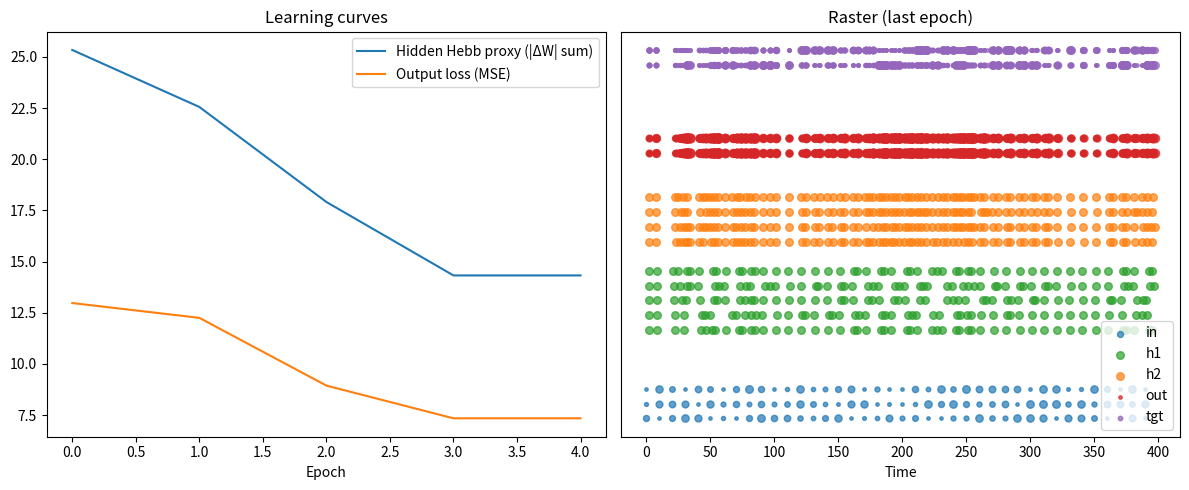

This chart was generated by the following Python code:
import numpy as np
import heapq
import matplotlib.pyplot as plt
from dataclasses import dataclass

# ---------------- Event ----------------
@dataclass(order=True)
class Event:
    time: float
    src: str
    idx: int

# ---------------- Utility ----------------
def exp_decay_inplace(arr, dt, tau):
    if tau <= 0:
        return
    arr *= np.exp(-dt / tau)

def safe_log(x):
    return np.log(x) if x > 0 else float('nan')

# ---------------- SynapseMatrix ----------------
class SynapseMatrix:
    """
    Synapse matrix with:
      - pre_trace: exponential PSC per presynaptic neuron (drives postsyn currents)
      - post_trace: exponential trace for postsynaptic activity (learning)
      - pre_last/post_last: last spike times for STDP ordering decisions
      - update(pre_idx, post_idx, anti_hebb=...) applies Hebb/Oja or anti-Hebb
    """
    def __init__(self, n_pre, n_post, eta=1e-3, tau_pre=20.0, tau_post=50.0,
                 oja=True, is_output=False, seed=None):
        rng = np.random.default_rng(seed)
        self.W = rng.uniform(0.5, 1.0, size=(n_pre, n_post))
        self.eta = float(eta)
        self.tau_pre = float(tau_pre)
        self.n_pre = n_pre
        self.n_post = n_post
        self.tau_post = float(tau_post)
        self.oja = bool(oja)
        self.is_output = bool(is_output)

        # traces & timing
        self.pre_trace = np.zeros(n_pre, dtype=float)   # PSC-like trace per presyn
        self.post_trace = np.zeros(n_post, dtype=float) # learning trace per post
        self.pre_last = -1e9 * np.ones(n_pre, dtype=float)
        self.post_last = -1e9 * np.ones(n_post, dtype=float)
        self.t_last = 0.0

        # logging
        self.last_dw_sum = 0.0

    def decay_to(self, t):
        dt = t - self.t_last
        if dt > 0:
            exp_decay_inplace(self.pre_trace, dt, self.tau_pre)
            exp_decay_inplace(self.post_trace, dt, self.tau_post)
            self.t_last = t

    def on_pre_spike(self, pre_idx, t, x_t=1.0):
        """Called when presynaptic neuron spikes (or receives analog input).
           Returns vector of postsynaptic currents (length n_post)."""
        self.decay_to(t)
        self.pre_trace[pre_idx] += x_t
        self.pre_last[pre_idx] = t
        # postsynaptic current for each post neuron = sum_over_pre W[pre,post] * pre_trace[pre]
        # efficient: vector multiply pre_trace @ W -> length n_post
        return self.pre_trace @ self.W

    def on_post_spike(self, post_idx, t):
        """Called when a postsynaptic neuron spikes (for learning trace)."""
        self.decay_to(t)
        self.post_trace[post_idx] += 1.0
        self.post_last[post_idx] = t

    def update(self, pre_idx, post_idx, reward=None, anti_hebb=False):
        """Update single synapse W[pre_idx, post_idx]. Returns |dw| for logging."""
        lr = float(self.eta)
        if self.is_output and (reward is not None):
            lr *= float(reward)
            # lr *= 1
        sign = -1.0 if anti_hebb else 1.0
        dw = sign * lr * self.pre_trace[pre_idx] * self.post_trace[post_idx]
        if self.oja:
            dw -= lr * (self.post_trace[post_idx] ** 2) * self.W[pre_idx, post_idx]
        self.W[pre_idx, post_idx] += dw
        self.W[pre_idx, post_idx] = np.clip(self.W[pre_idx, post_idx], 0.0, 0.2)
        self.last_dw_sum += abs(dw)
        return abs(dw)

    def reset_dw_log(self):
        val = self.last_dw_sum
        self.last_dw_sum = 0.0
        return val

    def reset_traces(self):
        self.pre_trace[:] = 0.0
        self.post_trace[:] = 0.0
        self.pre_last[:] = -1e9
        self.post_last[:] = -1e9
        self.t_last = 0.0

# ---------------- LIF Population (PSC + membrane) ----------------
class LIFPopulation:
    """
    Event-driven LIF population with:
      - PSC per neuron (i_syn) decaying with tau_syn
      - membrane V decaying with tau_m
      - compute_next_spike assumes i_syn stays constant (analytic crossing)
      - local lateral inhibition (configurable radius & strength)
      - continuous/homeostatic gain adaptation (rate estimate + gain_lr)
    """
    def __init__(self, n, tau_m=20.0, tau_syn=15.0, v_thresh=1.0, v_reset=0.0,
                 refractory=0.0, inhib=0.1, name="pop",
                 target_rate=0.05, gain_lr=1e-4, tau_homeo=1000.0,
                 inh_strength=0.5, inh_radius=3):
        self.name = name
        self.n = int(n)

        # time constants & thresholds
        self.tau_m = float(tau_m)
        self.tau_syn = float(tau_syn)
        self.v_thresh = float(v_thresh)
        self.v_reset = float(v_reset)
        self.refractory = float(refractory)

        # divisive inhibition on incoming current
        self.inhib = float(inhib)

        # states
        self.v = np.zeros(self.n, dtype=float)        # membrane potential
        self.i_syn = np.zeros(self.n, dtype=float)    # postsynaptic currents (PSC)
        self.t_last_spike = -1e9 * np.ones(self.n, dtype=float)

        # multiplicative input gain (homeostatically adapted)
        self.gain = np.ones(self.n, dtype=float)
        self.gain_lr = float(gain_lr)

        # homeostasis / rate tracking
        self.spike_count = np.zeros(self.n, dtype=float)
        self.target_rate = float(target_rate)
        self.rate_estimate = np.zeros(self.n, dtype=float)
        self.tau_homeo = float(tau_homeo)  # time constant for rate averaging
        # alpha_homeo used for discrete bump on spike (kept small)
        self.alpha_homeo = 1.0 / max(1.0, float(tau_homeo))

        # local inhibition params
        self.inh_strength = float(inh_strength)
        self.inh_radius = int(inh_radius)

        # time bookkeeping per neuron
        self.t_last_update = np.zeros(self.n, dtype=float)

    # ---------- decay states to time t ----------
    def decay_to(self, t):
        """
        Exponentially decay v, i_syn, and rate_estimate from each neuron's last update time
        to time t. This handles asynchronous event-driven progression.
        """
        dt = t - self.t_last_update
        mask = dt > 0
        if not np.any(mask):
            return
        dt_mask = dt[mask]
        self.v[mask] *= np.exp(-dt_mask / self.tau_m)
        self.i_syn[mask] *= np.exp(-dt_mask / self.tau_syn)
        # decay rate estimate according to tau_homeo
        self.rate_estimate[mask] *= np.exp(-dt_mask / self.tau_homeo)
        # update last update times
        self.t_last_update[mask] = t

    # ---------- analytic spike time prediction ----------
    def compute_next_spike(self, j, I_drive, t_now, V_before):
        """
        Predict next crossing time for neuron j assuming I_drive (PSC) stays constant.
        Solves V(t) = V_inf + (V0 - V_inf)*exp(-(t-t_now)/tau_m) = V_thresh.
        Returns absolute t_cross or None.
        """
        t_earliest = max(t_now, self.t_last_spike[j] + self.refractory)

        V0 = V_before
        Vth = self.v_thresh
        V_inf = I_drive * self.tau_m  # steady-state voltage for constant current

        # if steady-state below threshold, never cross
        if V_inf <= Vth:
            return None

        # if already above threshold and not in refractory -> immediate spike
        if V0 >= Vth and t_now >= t_earliest:
            return t_now

        denom = (V0 - V_inf)
        num = (Vth - V_inf)
        if denom == 0.0:
            return None
        ratio = num / denom
        if ratio <= 0.0:
            return None

        dt_cross = - self.tau_m * safe_log(ratio)
        if not np.isfinite(dt_cross) or dt_cross < 0.0:
            return None

        t_cross = t_now + dt_cross
        if t_cross < t_earliest:
            return None

        return t_cross

    # ---------- receive incoming vector current (from synapses) ----------
    def receive_current(self, I_vector, t_now):
        """
        I_vector: numpy array length n with instantaneous PSC additions (e.g. from on_pre_spike).
        We:
          - decay internal states to t_now
          - apply divisive inhibition across the vector
          - add scaled currents to i_syn (PSC)
          - compute candidate crossing times for neurons not refractory
        Returns list of (t_cross, neuron_idx)
        """
        self.decay_to(t_now)
        I = np.asarray(I_vector, dtype=float)
        if I.shape[0] != self.n:
            raise ValueError("Input current length mismatch")

        # optional divisive inhibition on the incoming vector (global competition)
        total = np.sum(I)
        if total > 0.0 and self.inhib > 0.0:
            I = I / (1.0 + self.inhib * total)

        events = []
        for j in range(self.n):
            if (t_now - self.t_last_spike[j]) < self.refractory:
                continue
            V_before = self.v[j]
            # accumulate PSC (gain scales synaptic efficacy)
            self.i_syn[j] += I[j] * self.gain[j]
            # predict crossing using current i_syn (assumed constant forward)
            t_cross = self.compute_next_spike(j, self.i_syn[j], t_now, V_before)
            if t_cross is not None:
                events.append((t_cross, j))
        return events

    # ---------- spike registration (called when a spike event occurs) ----------
    def register_spike(self, j, t):
        """
        Reset membrane V, record spike time, apply local lateral inhibition,
        update rate estimate and homeostatic gain for the spiking neuron.
        """
        # make sure states are decayed to t before applying instantaneous updates
        self.decay_to(t)

        # reset membrane and bookkeeping
        self.v[j] = self.v_reset
        self.t_last_spike[j] = t
        self.spike_count[j] += 1

        # LOCAL lateral inhibition: only affect neighbors within inh_radius
        for offset in range(-self.inh_radius, self.inh_radius + 1):
            k = j + offset
            if 0 <= k < self.n and k != j:
                # subtract from membrane to transiently delay neighbors
                self.v[k] -= self.inh_strength

        # HOMEOSTASIS / rate estimate update:
        # (we decayed rate_estimate in decay_to above so it's up-to-date)
        # add a small bump for this spike (alpha_homeo chosen ~ 1/tau_homeo)
        self.rate_estimate[j] += self.alpha_homeo

        # adjust gain (can be vectorized; only j changed but we keep simple)
        # gain moves slowly toward keeping rate_estimate ~ target_rate
        self.gain += self.gain_lr * (self.target_rate - self.rate_estimate)
        # clamp gains to prevent runaway
        self.gain = np.clip(self.gain, 0.1, 10.0)

    def is_spike_valid(self, j, t):
        return (t - self.t_last_spike[j]) >= self.refractory

    # ---------- housekeeping ----------
    def reset_spike_flags(self):
        self.spike_count[:] = 0.0

    def state_reset(self):
        self.v[:] = 0.0
        self.i_syn[:] = 0.0
        self.t_last_spike[:] = -1e9
        self.t_last_update[:] = 0.0
        self.spike_count[:] = 0.0
        self.rate_estimate[:] = 0.0
        self.gain[:] = 1.0

# ---------------- Simulation / Training ----------------
def run_epoch(X, Y_target, encoding_window, h1, h2, W_in_h1, W_h1_h2, W_h2_out):
    """
    Single epoch over dataset X, Y_target (shape T x n_in, T x n_out).
    Returns spikes dict and epoch_loss (sum of sample losses).
    """
    T = X.shape[0]
    n_in = X.shape[1]
    evq = []
    spikes = {"in": [], "h1": [], "h2": [], "out": [], "tgt": []}
    epoch_loss = 0.0

    # preload input events (one event per input neuron per sample time)
    for t_idx in range(T):
        t_ev = t_idx * encoding_window
        for j in range(n_in):
            heapq.heappush(evq, Event(time=float(t_ev), src="in", idx=int(j)))

    I_to_h1_reg = []
    # process event queue
    while evq:
        ev = heapq.heappop(evq)
        t = ev.time
        sample_idx = min(int(t // encoding_window), T - 1)

        # INPUT pre-spike
        if ev.src == "in":
            x_t = float(X[sample_idx, ev.idx])
            spikes["in"].append((t, ev.idx, x_t))
            # update presyn trace and get postsyn currents
            I_to_h1 = W_in_h1.on_pre_spike(ev.idx, t, x_t)    # length n_h1
            I_to_h1_reg.append(I_to_h1)
            # deliver currents to h1 (accumulate PSCs) and schedule predicted spikes
            new_events = h1.receive_current(I_to_h1, t)
            for (t_cross, j) in new_events:
                heapq.heappush(evq, Event(time=float(t_cross), src="h1", idx=int(j)))

        # H1 post-spike
        elif ev.src == "h1":
            j = ev.idx
            # TODO: is this needed?
            if not h1.is_spike_valid(j, t):
                continue
            # register spike
            h1.register_spike(j, t)
            spikes["h1"].append((t, j, 1.0))
            # learning: update pre/post traces at synapse
            W_in_h1.on_post_spike(j, t)
            # update input->h1 weights: for each pre_idx decide anti_hebb by comparing last times
            for pre_idx in range(W_in_h1.W.shape[0]):
                pre_t = W_in_h1.pre_last[pre_idx]
                post_t = W_in_h1.post_last[j]
                anti = (pre_t > post_t)   # if pre happened after post => anti-Hebbian
                W_in_h1.update(pre_idx, j, reward=None, anti_hebb=anti)
            # propagate to h2
            I_to_h2 = W_h1_h2.on_pre_spike(j, t, 1.0)   # amplitude 1.0 from hidden spike
            new_events = h2.receive_current(I_to_h2, t)
            for (t_cross, k) in new_events:
                heapq.heappush(evq, Event(time=float(t_cross), src="h2", idx=int(k)))

        # H2 post-spike -> output & learning
        elif ev.src == "h2":
            k = ev.idx
            # TODO: needed?
            if not h2.is_spike_valid(k, t):
                continue
            h2.register_spike(k, t)
            spikes["h2"].append((t, k, 1.0))
            # learning h1->h2
            W_h1_h2.on_post_spike(k, t)
            for pre_idx in range(W_h1_h2.W.shape[0]):
                pre_t = W_h1_h2.pre_last[pre_idx]
                post_t = W_h1_h2.post_last[k]
                anti = (pre_t > post_t)
                W_h1_h2.update(pre_idx, k, reward=None, anti_hebb=anti)

            # forward to output
            I_out = W_h2_out.on_pre_spike(k, t, 1.0)  # length n_out
            for m, val in enumerate(I_out):
                if val > 0:
                    spikes["out"].append((t, m, float(val)))
            # target (for this sample)
            tgt = np.asarray(Y_target[sample_idx], dtype=float)
            for m, val in enumerate(tgt):
                if val > 0:
                    spikes["tgt"].append((t, m, float(val)))

            # learning at output: for each post-output neuron that has current
            reward = float(np.exp(-np.sum((I_out - tgt) ** 2)))
            for post_idx in range(W_h2_out.W.shape[1]):
                if I_out[post_idx] <= 0.0:
                    continue
                W_h2_out.on_post_spike(post_idx, t)
                for pre_idx in range(W_h2_out.W.shape[0]):
                    # anti-hebb decision same way (optional)
                    pre_t = W_h2_out.pre_last[pre_idx]
                    post_t = W_h2_out.post_last[post_idx]
                    anti = (pre_t > post_t)
                    W_h2_out.update(pre_idx, post_idx, reward=reward, anti_hebb=anti)

            # supervised loss accumulation (MSE)
            epoch_loss += np.sum((I_out - tgt) ** 2)

    # print(I_to_h1_reg)
    return spikes, epoch_loss

# ---------------- Training wrapper ----------------
def train(epochs=10, T=30, encoding_window=10.0, seed=None):
    rng = np.random.default_rng(seed)
    n_in = 3
    n_out = 2
    # create dataset once (persist across epochs)
    X = rng.random((T, n_in))
    Y_target = rng.random((T, n_out))

    # instantiate nets and synapses (weights persist across epochs)
    h1 = LIFPopulation(5, tau_m=50.0, tau_syn=10.0, v_thresh=1.0, v_reset=0.0, refractory=2.0, inhib=0.0, name="h1")
    h2 = LIFPopulation(4, tau_m=50.0, tau_syn=10.0, v_thresh=1.0, v_reset=0.0, refractory=2.0, inhib=0.0, name="h2")

    W_in_h1 = SynapseMatrix(n_in, h1.n, eta=1e-3, tau_pre=5.0, tau_post=20.0, oja=False, seed=1)
    W_h1_h2 = SynapseMatrix(h1.n, h2.n, eta=1e-3, tau_pre=5.0, tau_post=50.0, oja=False, seed=2)
    W_h2_out = SynapseMatrix(h2.n, n_out, eta=1e-3, tau_pre=5.0, tau_post=50.0, oja=False, is_output=True, seed=3)
    for l in (W_in_h1, W_h1_h2, W_h2_out):
        l.W *= 0.05
    W_h2_out.W *= 0.01  # additional output scaling

    hebb_log = []
    loss_log = []
    last_spikes = None

    for ep in range(epochs):
        spikes, epoch_loss = run_epoch(X, Y_target, encoding_window, h1, h2, W_in_h1, W_h1_h2, W_h2_out)
        last_spikes = spikes
        # reset membrane potentials
        h1.state_reset(), h2.state_reset(), W_in_h1.reset_traces(), W_h1_h2.reset_traces(), W_h2_out.reset_traces()
        # record simple Hebbian proxy: total abs weight change accumulated
        hebb_proxy = W_in_h1.reset_dw_log() + W_h1_h2.reset_dw_log()
        hebb_log.append(hebb_proxy)
        loss_log.append(epoch_loss / float(max(1, T)))
        print(f"Epoch {ep+1}/{epochs}: Hebb-proxy={hebb_proxy:.6e}, Loss={loss_log[-1]:.6e}")

    return last_spikes, hebb_log, loss_log

# ---------------- Plotting ----------------
def plot_progress_and_raster(spikes, hebb_log, loss_log):
    plt.figure(figsize=(12,5))
    plt.subplot(1,2,1)
    plt.plot(hebb_log, label="Hidden Hebb proxy (|ΔW| sum)")
    plt.plot(loss_log, label="Output loss (MSE)")
    plt.xlabel("Epoch")
    plt.legend()
    plt.title("Learning curves")

    plt.subplot(1,2,2)
    offsets = {"in":0, "h1":6, "h2":12, "out":18, "tgt":24}
    colors = {"in":"tab:blue", "h1":"tab:green", "h2":"tab:orange", "out":"tab:red", "tgt":"tab:purple"}
    labels_done = set()
    for key in ["in","h1","h2","out","tgt"]:
        events = spikes.get(key, [])
        for (t, idx, amp) in events:
            label = key if key not in labels_done else None
            plt.scatter(t, idx + offsets[key], s=max(6, amp*30), c=colors[key], label=label, alpha=0.7)
            if label is not None:
                labels_done.add(key)
    plt.yticks([])
    plt.xlabel("Time")
    plt.title("Raster (last epoch)")
    plt.legend()
    plt.tight_layout()
    plt.show()

# ---------------- Main ----------------
if __name__ == "__main__":
    spikes, hebb_log, loss_log = train(epochs=5, T=40, encoding_window=10.0, seed=0)
    plot_progress_and_raster(spikes, hebb_log, loss_log)